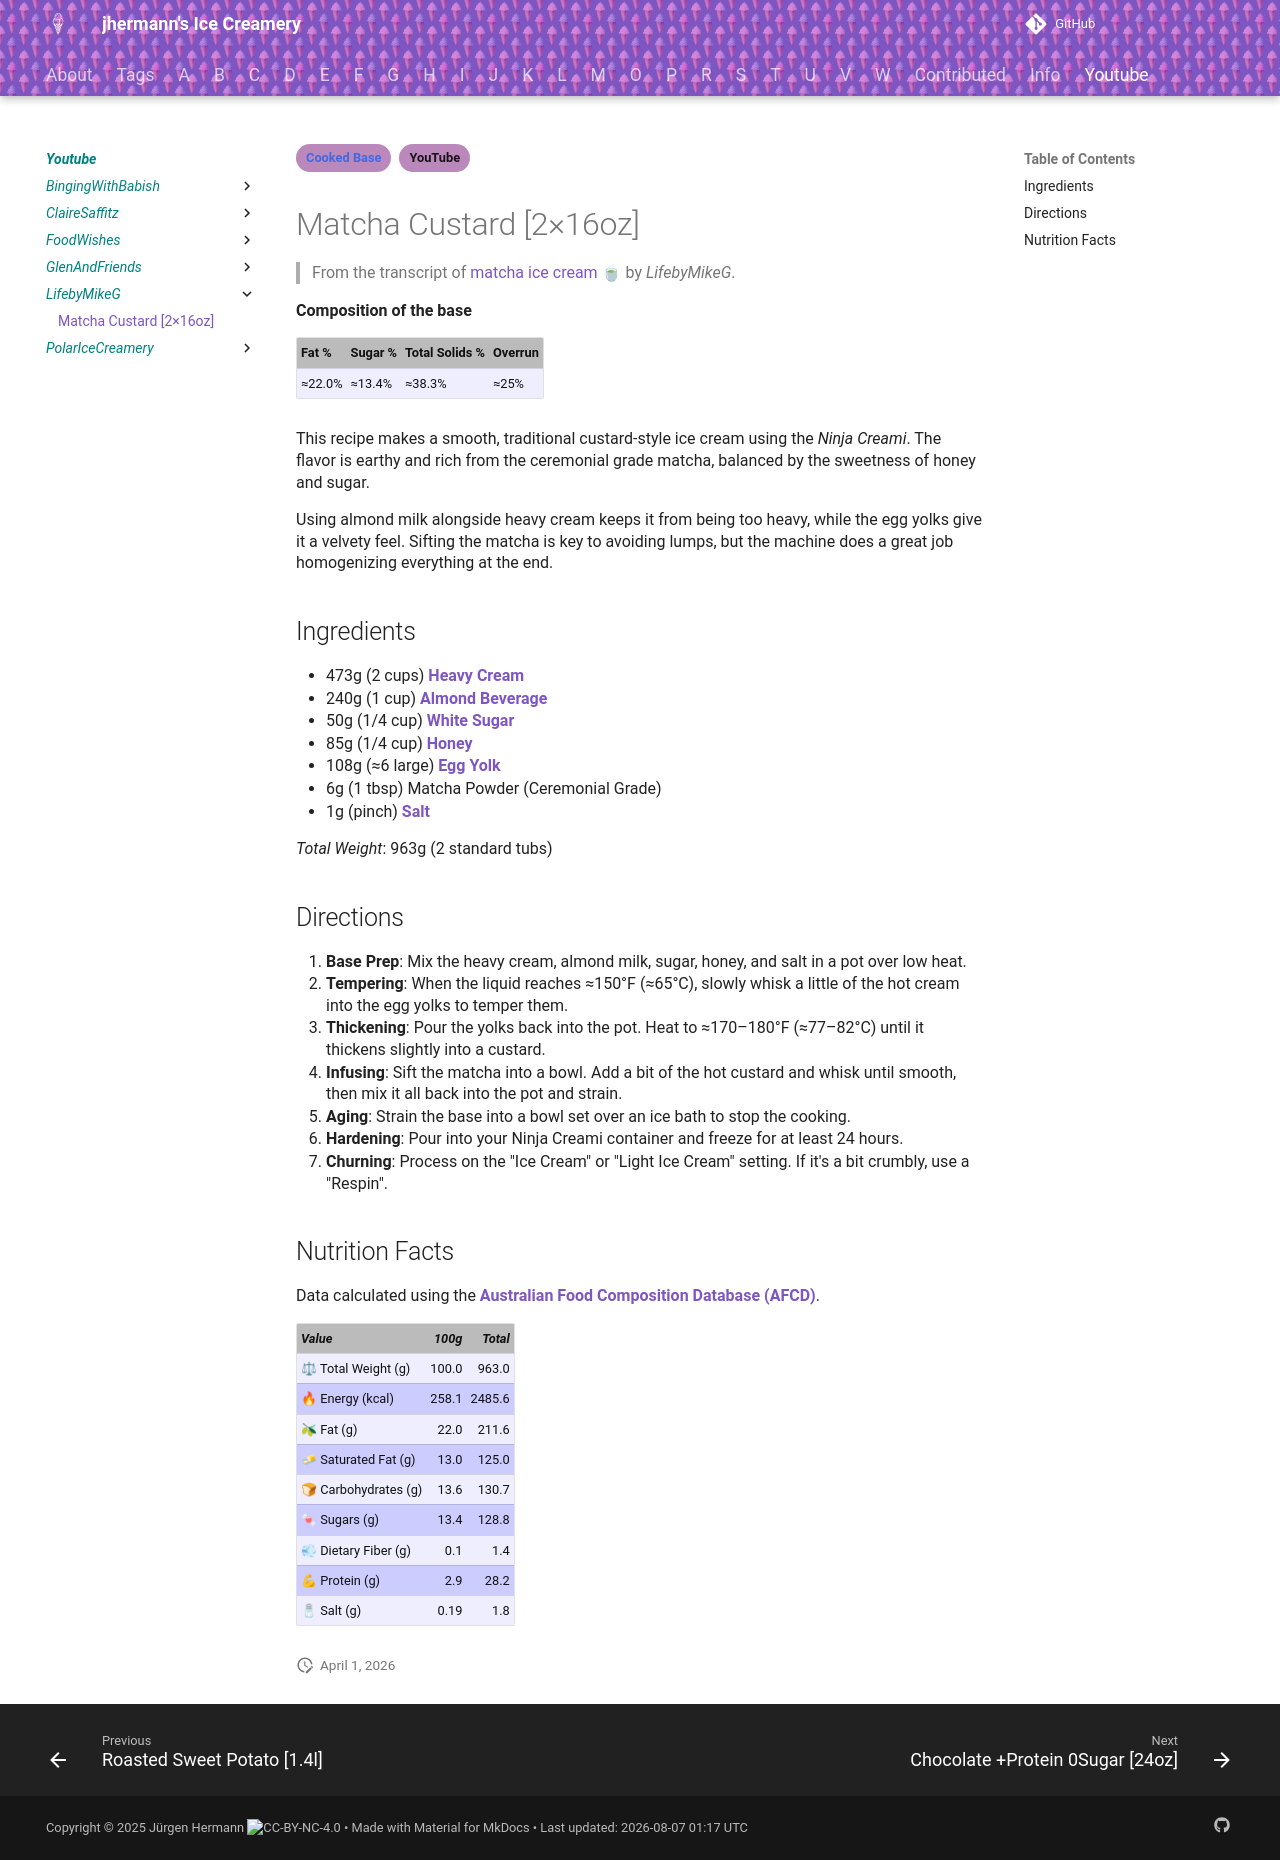

repository: jhermann/ice-creamery · page: youtube/LifebyMikeG/Matcha/index.html · generator: mkdocs

---
tags:
- Cooked Base
- YouTube
---
# Matcha Custard [2×16oz]

> From the transcript of [matcha ice cream 🍵](https://www.youtube.com/watch?v=RJ2Wi0tcgVY) by *LifebyMikeG*.

**Composition of the base**

| Fat % | Sugar % | Total Solids % | Overrun |
| :--- | :--- | :--- | :--- |
| ≈22.0% | ≈13.4% | ≈38.3% | ≈25% |

This recipe makes a smooth, traditional custard-style ice cream using the *Ninja Creami*. The flavor is earthy and rich from the ceremonial grade matcha, balanced by the sweetness of honey and sugar.

Using almond milk alongside heavy cream keeps it from being too heavy, while the egg yolks give it a velvety feel. Sifting the matcha is key to avoiding lumps, but the machine does a great job homogenizing everything at the end.

## Ingredients

- 473g (2 cups) **[Heavy Cream](https://afcd.foodstandards.gov.au/fooddetails.aspx?PFKID=F003270)**
- 240g (1 cup) **[Almond Beverage](https://afcd.foodstandards.gov.au/fooddetails.aspx?PFKID=F009824)**
- 50g (1/4 cup) **[White Sugar](https://afcd.foodstandards.gov.au/fooddetails.aspx?PFKID=F008976)**
- 85g (1/4 cup) **[Honey](https://afcd.foodstandards.gov.au/fooddetails.aspx?PFKID=F004380)**
- 108g (≈6 large) **[Egg Yolk](https://afcd.foodstandards.gov.au/fooddetails.aspx?PFKID=F003737)**
- 6g (1 tbsp) Matcha Powder (Ceremonial Grade)
- 1g (pinch) **[Salt](https://afcd.foodstandards.gov.au/fooddetails.aspx?PFKID=F007879)**

*Total Weight*: 963g (2 standard tubs)

## Directions

1. **Base Prep**: Mix the heavy cream, almond milk, sugar, honey, and salt in a pot over low heat.
2. **Tempering**: When the liquid reaches ≈150°F (≈65°C), slowly whisk a little of the hot cream into the egg yolks to temper them.
3. **Thickening**: Pour the yolks back into the pot. Heat to ≈170–180°F (≈77–82°C) until it thickens slightly into a custard.
4. **Infusing**: Sift the matcha into a bowl. Add a bit of the hot custard and whisk until smooth, then mix it all back into the pot and strain.
5. **Aging**: Strain the base into a bowl set over an ice bath to stop the cooking.
6. **Hardening**: Pour into your Ninja Creami container and freeze for at least 24 hours.
7. **Churning**: Process on the "Ice Cream" or "Light Ice Cream" setting. If it's a bit crumbly, use a "Respin".

## Nutrition Facts

Data calculated using the **[Australian Food Composition Database (AFCD)](https://afcd.foodstandards.gov.au/)**.

| *Value* | *100g* | *Total* |
| :--- | ---: | ---: |
| ⚖ Total Weight (g) | 100.0 | 963.0 |
| 🔥 Energy (kcal) | 258.1 | 2485.6 |
| 🫒 Fat (g) | 22.0 | 211.6 |
| 🧈 Saturated Fat (g) | 13.0 | 125.0 |
| 🍞 Carbohydrates (g) | 13.6 | 130.7 |
| 🍬 Sugars (g) | 13.4 | 128.8 |
| 💨 Dietary Fiber (g) | 0.1 | 1.4 |
| 💪 Protein (g) | 2.9 | 28.2 |
| 🧂 Salt (g) | 0.19 | 1.8 |
